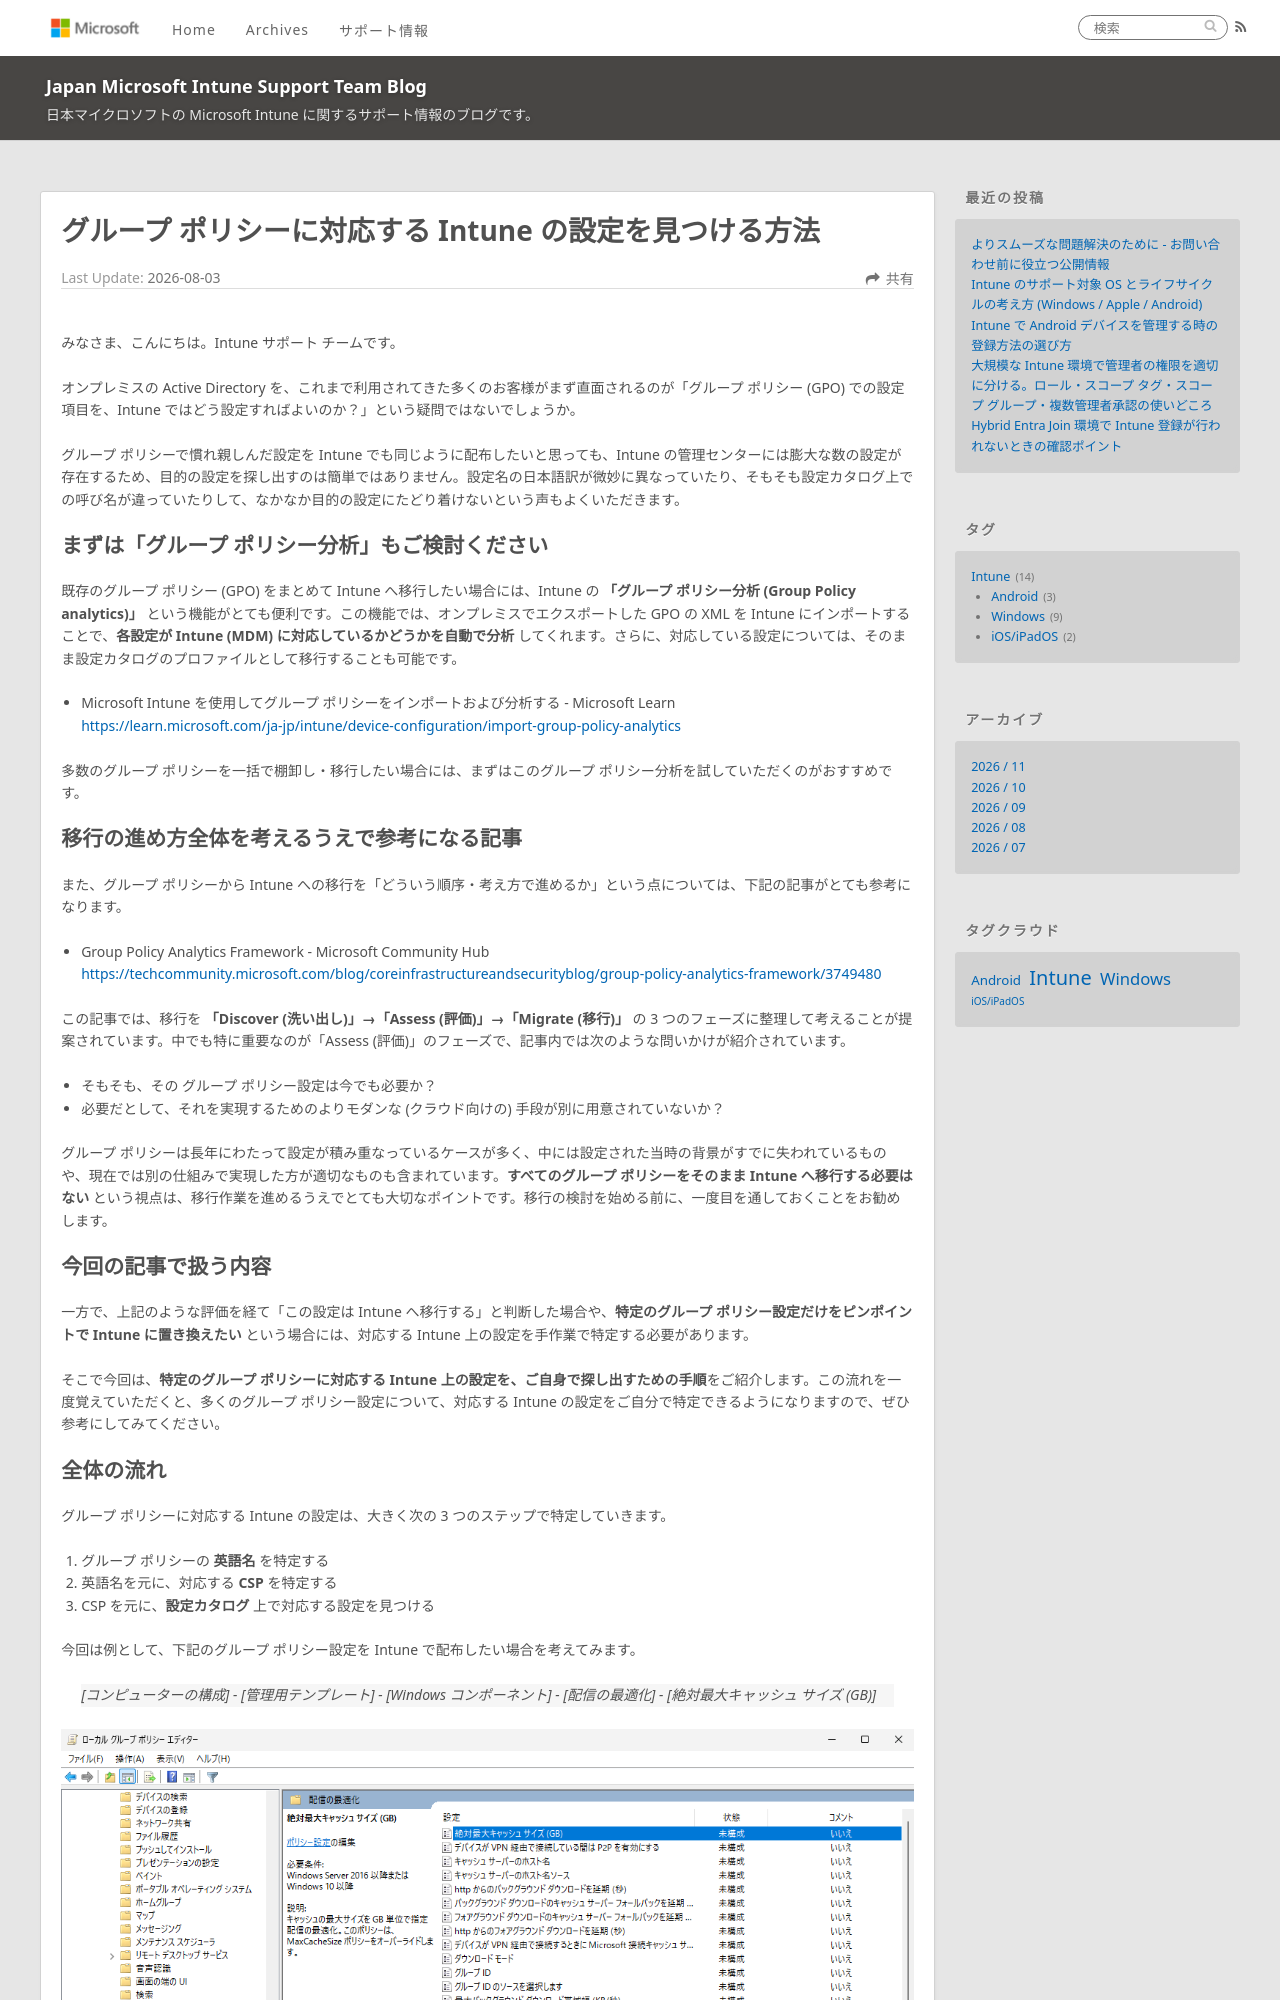

repository: jpintune/blog · page: intune/20260803_01/index.html · generator: jekyll

---
title: グループ ポリシーに対応する Intune の設定を見つける方法
date: 2026-08-03
tags:
  - Intune
  - Windows
disableDisclaimer: true
---

# グループ ポリシーに対応する Intune の設定を見つける方法

みなさま、こんにちは。Intune サポート チームです。

オンプレミスの Active Directory を、これまで利用されてきた多くのお客様がまず直面されるのが「グループ ポリシー (GPO) での設定項目を、Intune ではどう設定すればよいのか？」という疑問ではないでしょうか。

グループ ポリシーで慣れ親しんだ設定を Intune でも同じように配布したいと思っても、Intune の管理センターには膨大な数の設定が存在するため、目的の設定を探し出すのは簡単ではありません。設定名の日本語訳が微妙に異なっていたり、そもそも設定カタログ上での呼び名が違っていたりして、なかなか目的の設定にたどり着けないという声もよくいただきます。

## まずは「グループ ポリシー分析」もご検討ください

既存のグループ ポリシー (GPO) をまとめて Intune へ移行したい場合には、Intune の **「グループ ポリシー分析 (Group Policy analytics)」** という機能がとても便利です。この機能では、オンプレミスでエクスポートした GPO の XML を Intune にインポートすることで、**各設定が Intune (MDM) に対応しているかどうかを自動で分析** してくれます。さらに、対応している設定については、そのまま設定カタログのプロファイルとして移行することも可能です。

- Microsoft Intune を使用してグループ ポリシーをインポートおよび分析する - Microsoft Learn
  https://learn.microsoft.com/ja-jp/intune/device-configuration/import-group-policy-analytics

多数のグループ ポリシーを一括で棚卸し・移行したい場合には、まずはこのグループ ポリシー分析を試していただくのがおすすめです。
